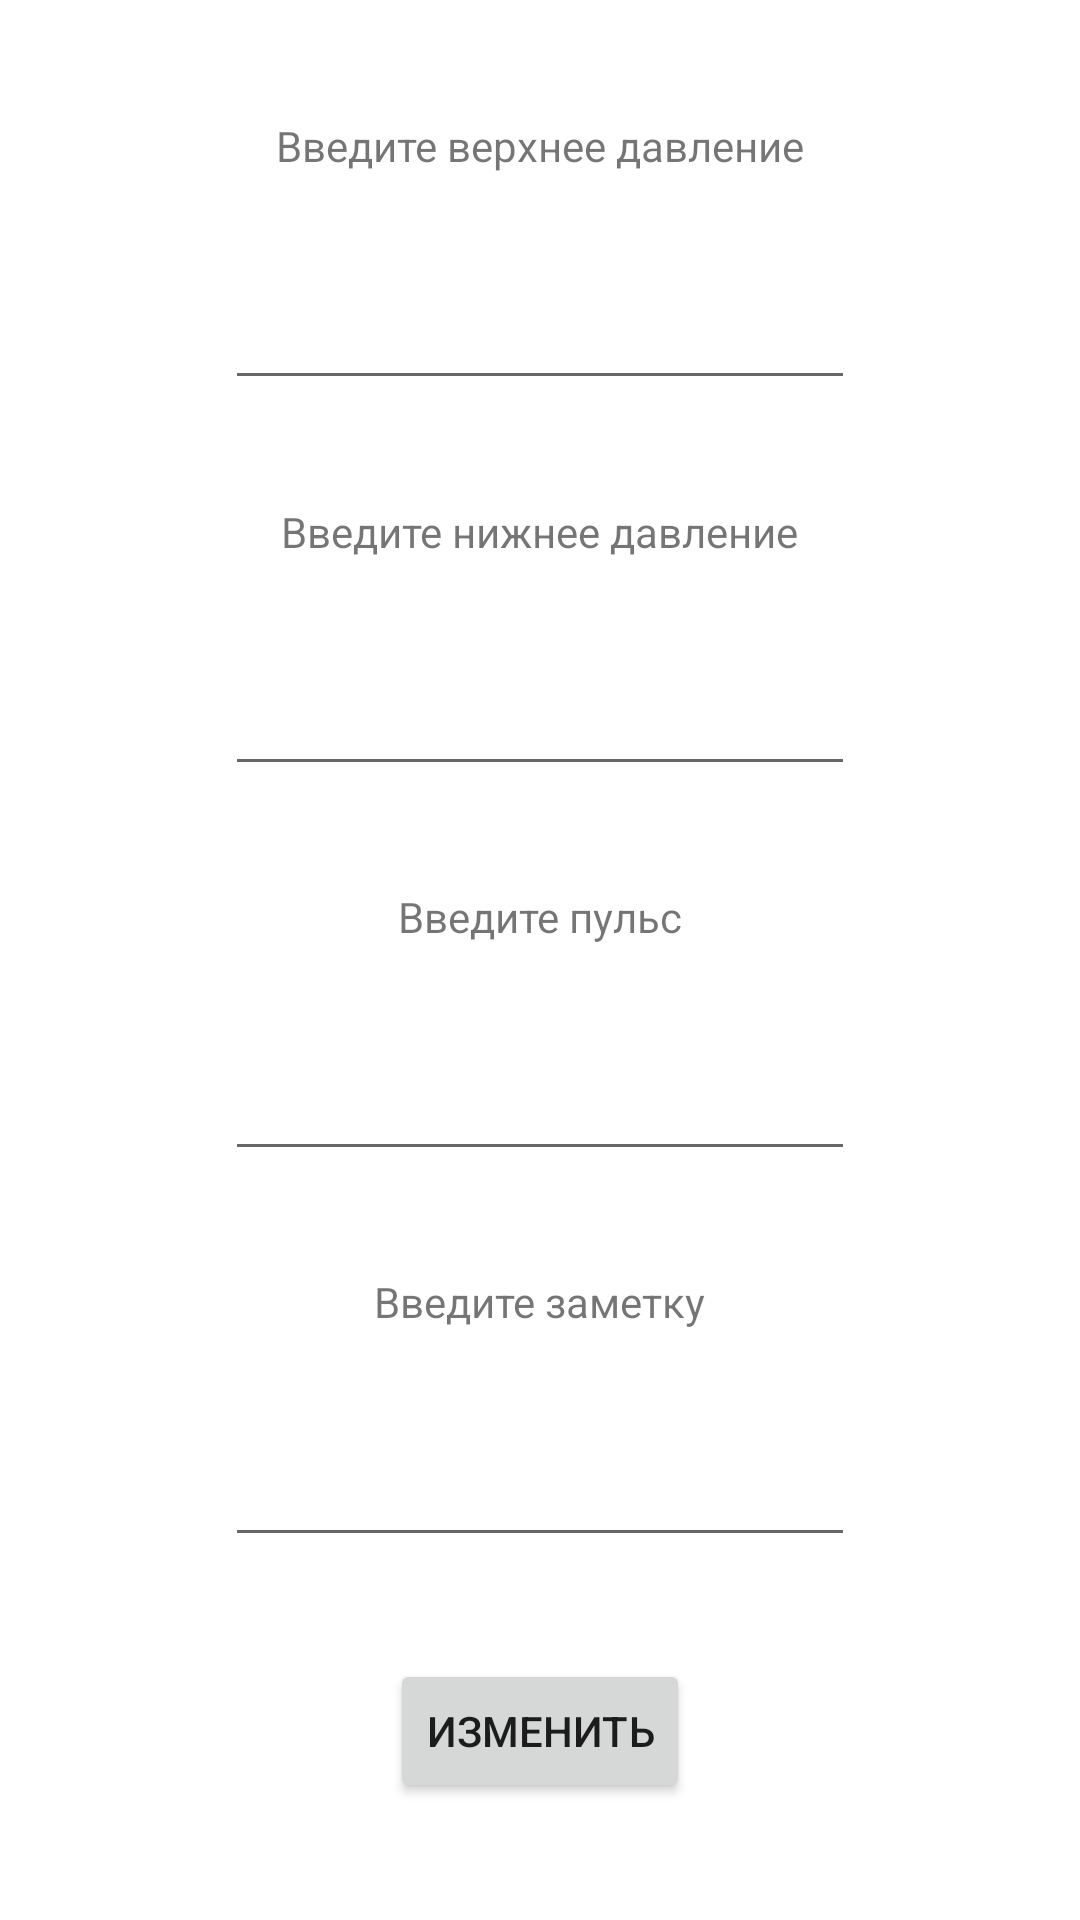

Layout XML and referenced resources for this Android screen:
<!-- AndroidManifest.xml: application theme Theme.MedX -->
<!-- res/layout/activity_edit_entry.xml -->
<?xml version="1.0" encoding="utf-8"?>
<ScrollView xmlns:android="http://schemas.android.com/apk/res/android"
    xmlns:app="http://schemas.android.com/apk/res-auto"
    xmlns:tools="http://schemas.android.com/tools"
    android:layout_height="match_parent"
    android:layout_width="match_parent"
    android:fillViewport="true"
    >

    <androidx.constraintlayout.widget.ConstraintLayout
        android:id="@+id/create_activity_constraint"
        android:layout_width="match_parent"
        android:layout_height="match_parent"
        android:padding="5dp"
        tools:context=".diary.edit.CreateEntryActivity">

        <TextView
            android:id="@+id/textView3"
            android:layout_width="wrap_content"
            android:layout_height="wrap_content"
            android:text="@string/upperPressure"
            app:layout_constraintBottom_toTopOf="@+id/upperPressure"
            app:layout_constraintEnd_toEndOf="parent"
            app:layout_constraintStart_toStartOf="parent"
            app:layout_constraintTop_toTopOf="parent" />

        <EditText
            android:id="@+id/upperPressure"
            android:layout_width="wrap_content"
            android:layout_height="wrap_content"
            android:ems="10"
            android:inputType="number"
            app:layout_constraintBottom_toTopOf="@+id/textView4"
            app:layout_constraintEnd_toEndOf="parent"
            app:layout_constraintStart_toStartOf="parent"
            app:layout_constraintTop_toBottomOf="@+id/textView3" />

        <TextView
            android:id="@+id/textView4"
            android:layout_width="wrap_content"
            android:layout_height="wrap_content"
            android:text="@string/lowerPressureInput"
            app:layout_constraintBottom_toTopOf="@+id/lowerPressure"
            app:layout_constraintEnd_toEndOf="parent"
            app:layout_constraintStart_toStartOf="parent"
            app:layout_constraintTop_toBottomOf="@+id/upperPressure" />

        <EditText
            android:id="@+id/lowerPressure"
            android:layout_width="wrap_content"
            android:layout_height="wrap_content"
            android:ems="10"
            android:inputType="number"
            app:layout_constraintBottom_toTopOf="@+id/textView5"
            app:layout_constraintEnd_toEndOf="parent"
            app:layout_constraintStart_toStartOf="parent"
            app:layout_constraintTop_toBottomOf="@+id/textView4" />

        <TextView
            android:id="@+id/textView5"
            android:layout_width="wrap_content"
            android:layout_height="wrap_content"
            android:text="@string/pulseInput"
            app:layout_constraintBottom_toTopOf="@+id/pulse"
            app:layout_constraintEnd_toEndOf="parent"
            app:layout_constraintStart_toStartOf="parent"
            app:layout_constraintTop_toBottomOf="@+id/lowerPressure" />

        <EditText
            android:id="@+id/pulse"
            android:layout_width="wrap_content"
            android:layout_height="wrap_content"
            android:ems="10"
            android:inputType="number"
            app:layout_constraintBottom_toTopOf="@+id/textView6"
            app:layout_constraintEnd_toEndOf="parent"
            app:layout_constraintStart_toStartOf="parent"
            app:layout_constraintTop_toBottomOf="@+id/textView5" />


        <TextView
            android:id="@+id/textView6"
            android:layout_width="wrap_content"
            android:layout_height="wrap_content"
            android:text="@string/noteInput"
            app:layout_constraintBottom_toTopOf="@+id/note"
            app:layout_constraintEnd_toEndOf="parent"
            app:layout_constraintStart_toStartOf="parent"
            app:layout_constraintTop_toBottomOf="@+id/pulse" />


        <EditText
            android:id="@+id/note"
            android:layout_width="wrap_content"
            android:layout_height="wrap_content"
            android:ems="10"
            android:gravity="start|top"
            android:inputType="textMultiLine"
            app:layout_constraintBottom_toTopOf="@+id/button"
            app:layout_constraintEnd_toEndOf="parent"
            app:layout_constraintStart_toStartOf="parent"
            app:layout_constraintTop_toBottomOf="@+id/textView6" />

        <Button
            android:id="@+id/button"
            android:layout_width="wrap_content"
            android:layout_height="wrap_content"
            android:text="@string/change"
            app:layout_constraintBottom_toBottomOf="parent"
            app:layout_constraintEnd_toEndOf="parent"
            app:layout_constraintStart_toStartOf="parent"
            app:layout_constraintTop_toBottomOf="@+id/note" />

    </androidx.constraintlayout.widget.ConstraintLayout>
</ScrollView>
<!-- resources referenced by this layout -->
<resources>
  <string name="change">Изменить</string>
  <string name="lowerPressureInput">Введите нижнее давление</string>
  <string name="noteInput">Введите заметку</string>
  <string name="pulseInput">Введите пульс</string>
  <string name="upperPressure">Введите верхнее давление</string>
  <style name="Theme.MedX" parent="Theme.MaterialComponents.DayNight.DarkActionBar">
          
          <item name="colorPrimary">@color/purple_500</item>
          <item name="colorPrimaryVariant">@color/purple_700</item>
          <item name="colorOnPrimary">@color/white</item>
          
          <item name="colorSecondary">@color/teal_200</item>
          <item name="colorSecondaryVariant">@color/teal_700</item>
          <item name="colorOnSecondary">@color/black</item>
          
          <item name="android:statusBarColor" tools:targetApi="l">?attr/colorPrimaryVariant</item>
          
      </style>
  <!-- not gathered from this repository: default colours our renderer supplied (Android Studio template values) -->
  <color name="purple_500">#FF6200EE</color>
  <color name="purple_700">#FF3700B3</color>
  <color name="teal_200">#FF03DAC5</color>
  <color name="teal_700">#FF018786</color>
  <color name="black">#FF000000</color>
  <color name="white">#FFFFFFFF</color>
</resources>
